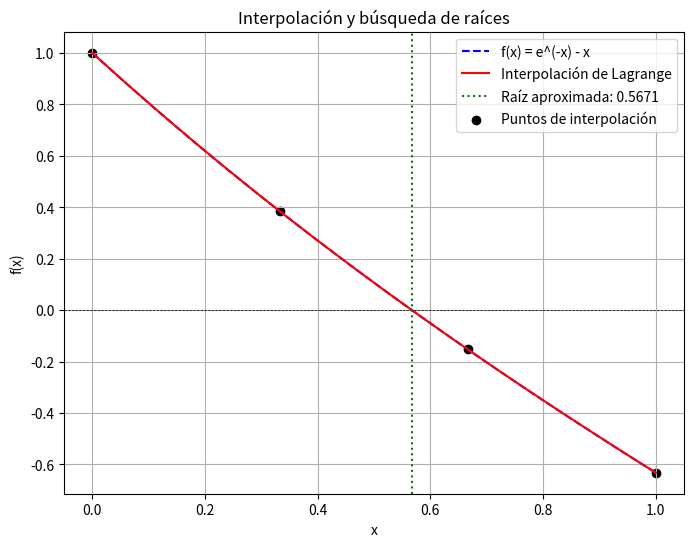

Reproduce this figure in Python.
import numpy as np
import matplotlib.pyplot as plt

# Nueva función dada en el ejercicio
def f(x):
    return np.exp(-x) - x

# Interpolación de Lagrange
def lagrange_interpolation(x, x_points, y_points):
    n = len(x_points)
    result = 0
    for i in range(n):
        term = y_points[i]
        for j in range(n):
            if i != j:
                term *= (x - x_points[j]) / (x_points[i] - x_points[j])
        result += term
    return result

# Método de Bisección
def bisect(func, a, b, tol=1e-6, max_iter=100):
    if func(a) * func(b) > 0:
        raise ValueError("El intervalo no contiene una raíz")
    
    for _ in range(max_iter):
        c = (a + b) / 2
        if abs(func(c)) < tol or (b - a) / 2 < tol:
            return c
        if func(a) * func(c) < 0:
            b = c
        else:
            a = c
    return (a + b) / 2  # Retorna la mejor estimación de la raíz

# Selección de cuatro puntos equidistantes en el intervalo [0,1]
x_points = np.linspace(0, 1, 4)
y_points = f(x_points)

# Construcción del polinomio interpolante
x_vals = np.linspace(0, 1, 100)
y_interp = [lagrange_interpolation(x, x_points, y_points) for x in x_vals]

# Encontrar raíz del polinomio interpolante usando bisección
def interpolated_poly(x):
    return lagrange_interpolation(x, x_points, y_points)

root = bisect(interpolated_poly, 0, 1)

# Gráfica
plt.figure(figsize=(8, 6))
plt.plot(x_vals, f(x_vals), label="f(x) = e^(-x) - x", linestyle='dashed', color='blue')
plt.plot(x_vals, y_interp, label="Interpolación de Lagrange", color='red')
plt.axhline(0, color='black', linewidth=0.5, linestyle='--')
plt.axvline(root, color='green', linestyle='dotted', label=f"Raíz aproximada: {root:.4f}")
plt.scatter(x_points, y_points, color='black', label="Puntos de interpolación")
plt.xlabel("x")
plt.ylabel("f(x)")
plt.title("Interpolación y búsqueda de raíces")
plt.legend()
plt.grid(True)
plt.savefig("interpolacion_raices.png")  # Guarda la imagen
plt.show()

# Cálculo de errores
error_absoluto = abs(f(root))
error_relativo = abs(f(root) / root)
error_cuadratico = error_absoluto ** 2

# Imprimir resultados
print(f"La raíz aproximada usando interpolación es: {root:.4f}")
print(f"Error absoluto: {error_absoluto:.6f}")
print(f"Error relativo: {error_relativo:.6f}")
print(f"Error cuadrático: {error_cuadratico:.6f}")

